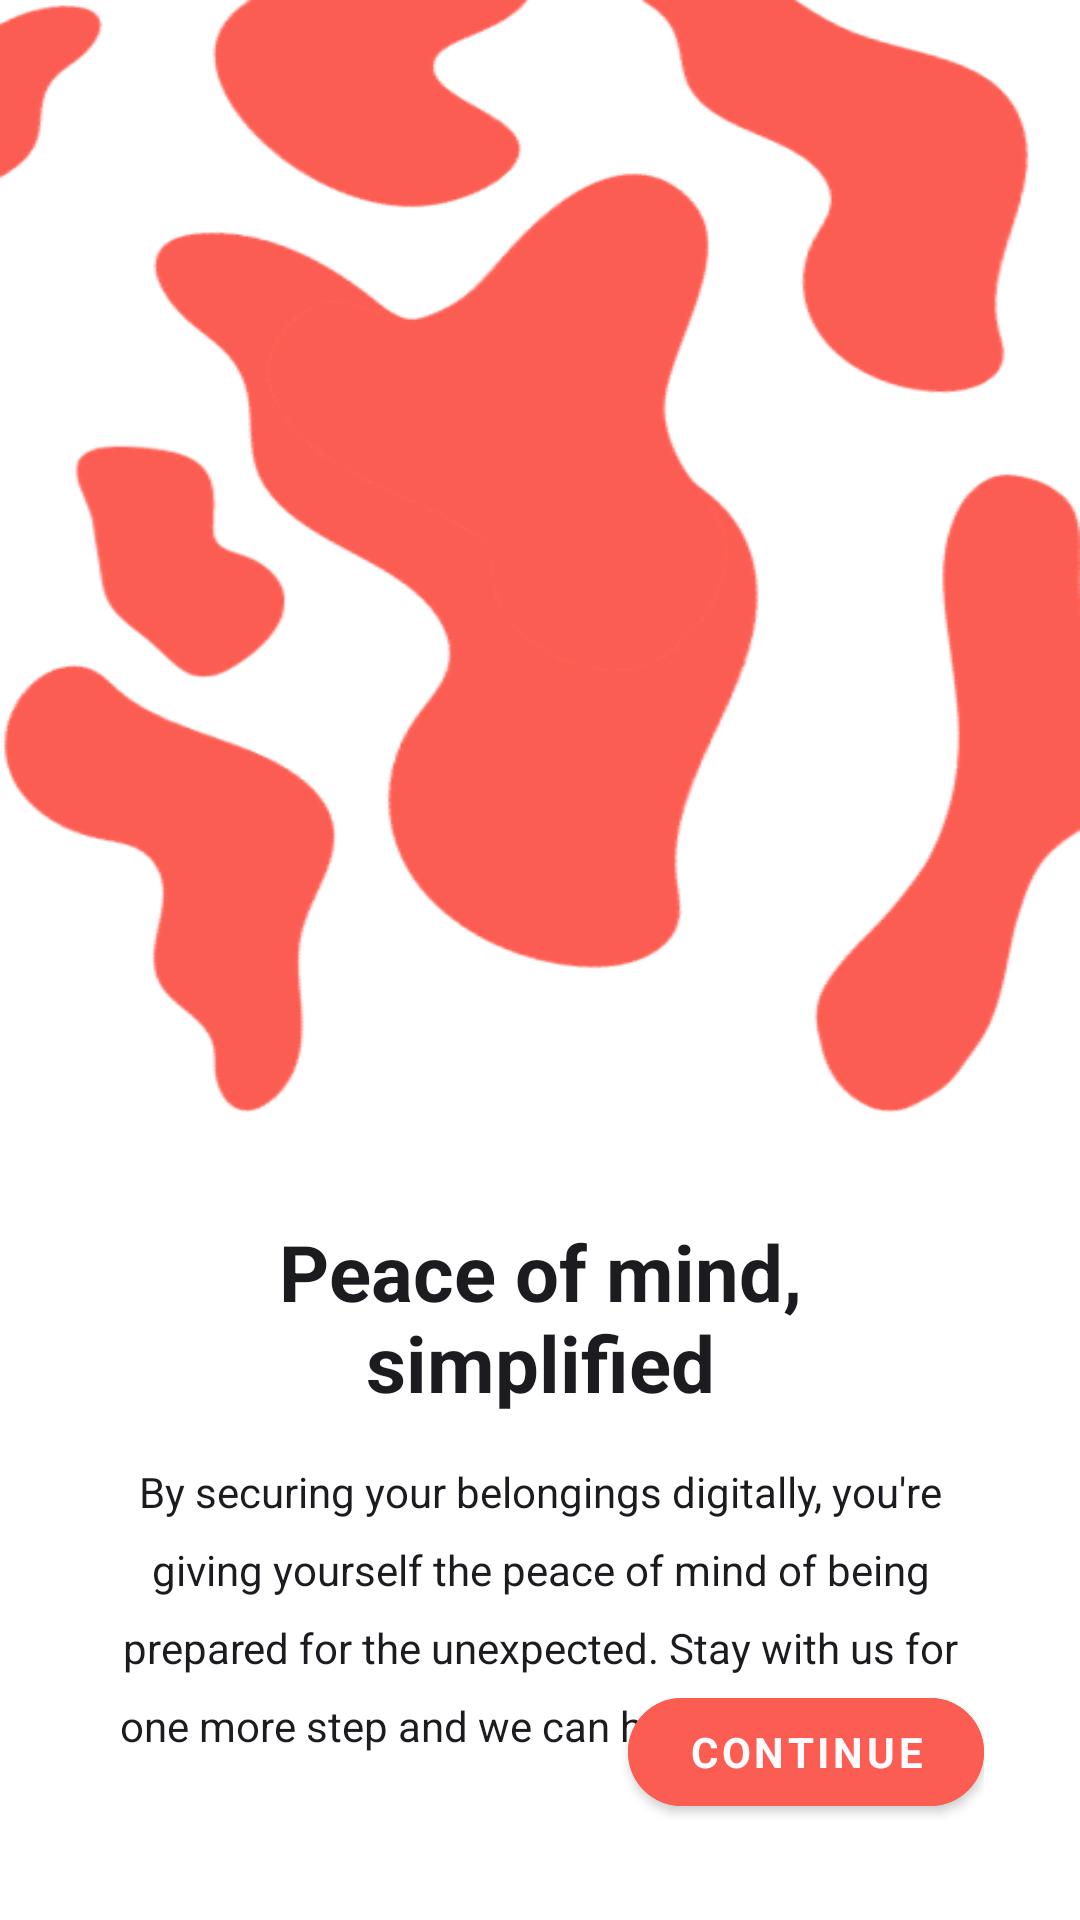

Write the Android layout XML for this screen, with the resource values it uses.
<!-- AndroidManifest.xml: application theme AppTheme -->
<!-- res/layout/fragment_onboard_four.xml -->
<?xml version="1.0" encoding="utf-8"?>
<LinearLayout
    xmlns:android="http://schemas.android.com/apk/res/android"
    xmlns:app="http://schemas.android.com/apk/res-auto"
    android:layout_width="match_parent"
    android:layout_height="match_parent"
    android:orientation="vertical">
    <ImageView
        android:id="@+id/onboard_four_image"
        android:layout_width="match_parent"
        android:layout_height="0dp"
        android:layout_weight="65"
        android:scaleType="fitXY"
        android:cropToPadding="true"
        android:contentDescription="@string/desc_onboard_image"
        android:src="@drawable/image_onboard_four"/>
    <androidx.constraintlayout.widget.ConstraintLayout
        android:layout_width="match_parent"
        android:layout_height="0dp"
        android:layout_weight="35"
        android:layout_margin="32dp"
        android:orientation="vertical">
        <TextView
            android:id="@+id/onboard_four_title"
            android:layout_width="wrap_content"
            android:layout_height="wrap_content"
            android:text="@string/onboard_four_title"
            android:textAlignment="center"
            android:textColor="?attr/colorOnPrimary"
            android:textSize="26sp"
            android:textStyle="bold"
            app:layout_constraintTop_toTopOf="parent"
            app:layout_constraintStart_toStartOf="parent"
            app:layout_constraintEnd_toEndOf="parent"/>
        <TextView
            android:id="@+id/onboard_four_text"
            style="@style/text_onboard_text"
            android:layout_width="wrap_content"
            android:layout_height="wrap_content"
            android:text="@string/onboard_four_text"
            app:layout_constraintTop_toBottomOf="@id/onboard_four_title"
            app:layout_constraintStart_toStartOf="parent"
            app:layout_constraintEnd_toEndOf="parent" />

        <com.google.android.material.button.MaterialButton
            android:id="@+id/onboard_four_continue_button"
            android:layout_width="wrap_content"
            android:layout_height="wrap_content"
            style="@style/button_onboard_continue"
            android:text="@string/onboard_button_continue"
            app:cornerRadius="25dp"
            app:layout_constraintVertical_bias="1"
            app:layout_constraintTop_toBottomOf="@id/onboard_four_text"
            app:layout_constraintEnd_toEndOf="parent"
            app:layout_constraintBottom_toBottomOf="parent"/>
    </androidx.constraintlayout.widget.ConstraintLayout>
</LinearLayout>
<!-- resources referenced by this layout -->
<resources>
  <!-- drawable image_onboard_four: png bitmap (drawable, 50776 bytes) -->
  <string name="desc_onboard_image">Amorphous blobs in the vague shape of ascending flames</string>
  <string name="onboard_button_continue">CONTINUE</string>
  <string name="onboard_four_text">By securing your belongings digitally, you\'re giving yourself
          the peace of mind of being prepared for the unexpected. Stay with us for one more step and
          we can help get you there!
      </string>
  <string name="onboard_four_title">Peace of mind, simplified</string>
  <style name="button_onboard_continue">
          <item name="android:paddingHorizontal">20dp</item>
          <item name="android:textSize">14sp</item>
          <item name="android:textStyle">bold</item>
          <item name="android:textAllCaps">true</item>
          <item name="android:text">@string/onboard_button_move</item>
          <item name="android:backgroundTint">?attr/colorAccent</item>
          <item name="android:textColor">?attr/colorPrimaryVariant</item>
      </style>
  <style name="text_onboard_text">
          <item name="android:lineHeight">26dp</item>
          <item name="android:layout_marginTop">16dp</item>
          <item name="android:textAlignment">center</item>
          <item name="android:textColor">?attr/colorOnPrimary</item>
          <item name="android:textSize">14sp</item>
      </style>
  <style name="AppTheme" parent="Theme.MaterialComponents.DayNight.NoActionBar">
          
          <item name="colorPrimary">@color/coral</item>
          <item name="colorPrimaryVariant">@color/white</item>
          <item name="colorSecondary">@color/grey</item>
          <item name="colorOnPrimary">@color/black</item>
          <item name="colorAccent">@color/coral</item>
          <item name="colorControlNormal">?attr/colorOnPrimary</item>
          
          <item name="android:statusBarColor">?attr/colorPrimaryVariant</item>
          <item name="android:windowLightStatusBar">true</item>
          
          <item name="android:navigationBarColor">?attr/colorPrimaryVariant</item>
          <item name="android:windowLightNavigationBar">true</item>
          
          <item name="android:windowSplashScreenBackground">@color/coral</item>
          <item name="android:windowSplashScreenIconBackgroundColor">@color/coral</item>
          <item name="android:windowSplashScreenAnimatedIcon">@drawable/image_splash</item>
          
          <item name="android:itemBackground">?attr/colorOnPrimary</item>
          
          <item name="android:alertDialogTheme">@style/dialog_alert</item>
          
          <item name="fontFamily">@font/open_sans_regular</item>
      </style>
  <string name="onboard_button_move">NEXT</string>
  <color name="coral">#FC5D52</color>
  <color name="white">#FFFBFE</color>
  <color name="grey">#6C6F7E</color>
  <color name="black">#1C1B1F</color>
  <style name="dialog_alert" parent="ThemeOverlay.MaterialComponents.MaterialAlertDialog">
          <item name="android:background">?attr/colorPrimaryVariant</item>
          <item name="android:backgroundDimEnabled">true</item>
          <item name="android:dialogCornerRadius">20dp</item>
          <item name="materialAlertDialogBodyTextStyle">@style/dialog_alert.body</item>
          <item name="materialAlertDialogTitleTextStyle">@style/dialog_alert.title</item>
      </style>
  <style name="dialog_alert.body" parent="MaterialAlertDialog.MaterialComponents.Body.Text">
          <item name="android:textColor">?attr/colorOnPrimary</item>
          <item name="android:textAllCaps">false</item>
          <item name="android:textStyle">normal</item>
          <item name="android:textSize">14sp</item>
      </style>
  <style name="dialog_alert.title" parent="MaterialAlertDialog.MaterialComponents.Title.Text">
          <item name="android:textColor">?attr/colorOnPrimary</item>
          <item name="android:textAllCaps">false</item>
          <item name="android:textStyle">normal</item>
          <item name="android:textSize">20sp</item>
      </style>
</resources>
